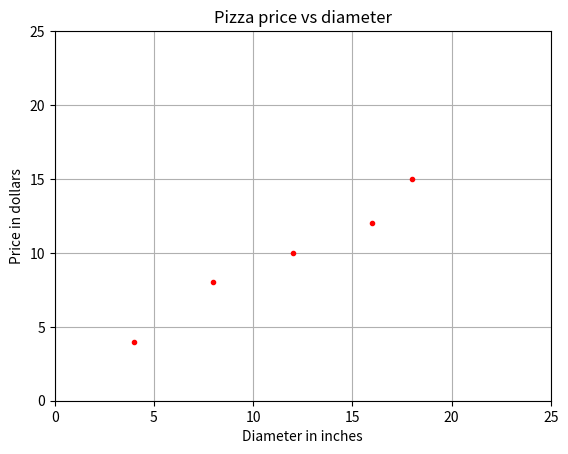

This figure's Python source:
# This program makes a plot.
#
# Plot with data: 
#  + diameter of pizza (X, horizontal axis)
#  + price in dollars (Y, vertical axis)
# 
# Watch the video to see further explanation.

# Use Matplotlib 
import matplotlib.pyplot as plt

# diameter of pizza
X = [[4], [8], [12], [16], [18]]
# price
y = [[4], [8], [10], [12], [15]]

# Create plot with matplotlib
plt.figure()
plt.title('Pizza price vs diameter')
plt.xlabel('Diameter in inches')
plt.ylabel('Price in dollars')
plt.plot(X, y, 'k.', color='red')
plt.axis([0, 25, 0, 25])
plt.grid(True)
plt.show()
